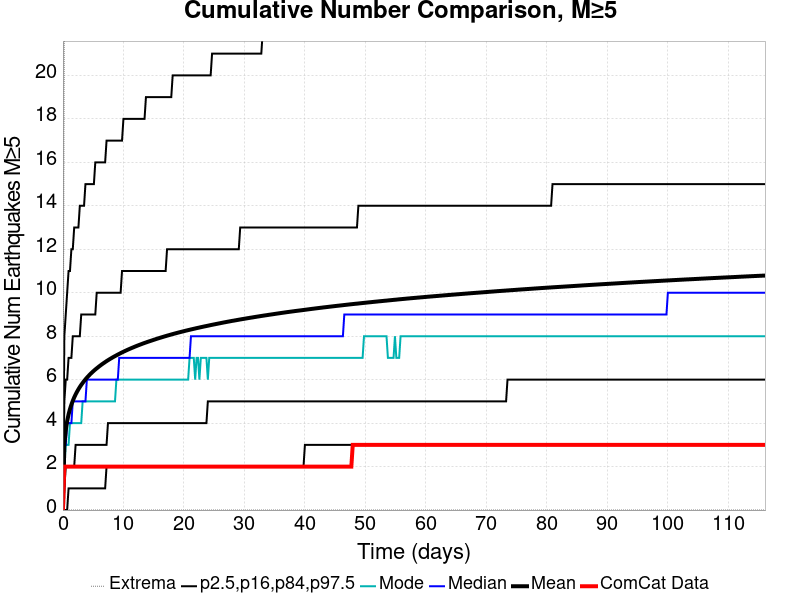

The file beside this chart, header and first rows:
Time (days), ComCat Data, Simulation Mean, Simulation Median, Simulation Mode, Simulation Minimum, Simulation Maximum, 2.5 %-ile, 16 %-ile, 84 %-ile, 97.5 %-ile
0.0, 0.0, 0.0, 0.0, 0.0, 0.0, 0.0, 0.0, 0.0, 0.0, 0.0
0.2326, 2.0, 3.004, 3.0, 2.0, 0.0, 22.0, 0.0, 1.0, 5.0, 8.0
0.4652, 2.0, 3.673, 3.0, 3.0, 0.0, 26.0, 0.0, 2.0, 6.0, 9.0
0.6978, 2.0, 4.092, 4.0, 3.0, 0.0, 27.0, 0.0, 2.0, 6.0, 10.0
0.9303, 2.0, 4.402, 4.0, 3.0, 0.0, 31.0, 1.0, 2.0, 7.0, 11.0
1.163, 2.0, 4.646, 4.0, 4.0, 0.0, 34.0, 1.0, 2.0, 7.0, 11.0
1.396, 2.0, 4.849, 4.0, 4.0, 0.0, 34.0, 1.0, 2.0, 7.0, 12.0
1.628, 2.0, 5.026, 5.0, 4.0, 0.0, 34.0, 1.0, 2.0, 8.0, 12.0
1.861, 2.0, 5.181, 5.0, 4.0, 0.0, 36.0, 1.0, 2.0, 8.0, 13.0
2.093, 2.0, 5.319, 5.0, 4.0, 0.0, 37.0, 1.0, 3.0, 8.0, 13.0
2.326, 2.0, 5.443, 5.0, 4.0, 0.0, 37.0, 1.0, 3.0, 8.0, 13.0
2.558, 2.0, 5.557, 5.0, 4.0, 0.0, 37.0, 1.0, 3.0, 8.0, 13.0
2.791, 2.0, 5.662, 5.0, 4.0, 0.0, 39.0, 1.0, 3.0, 8.0, 14.0
3.024, 2.0, 5.759, 5.0, 4.0, 0.0, 42.0, 1.0, 3.0, 9.0, 14.0
3.256, 2.0, 5.848, 5.0, 5.0, 0.0, 42.0, 1.0, 3.0, 9.0, 14.0
3.489, 2.0, 5.934, 5.0, 5.0, 0.0, 43.0, 1.0, 3.0, 9.0, 14.0
3.721, 2.0, 6.013, 5.0, 5.0, 0.0, 44.0, 1.0, 3.0, 9.0, 15.0
3.954, 2.0, 6.089, 6.0, 5.0, 0.0, 44.0, 1.0, 3.0, 9.0, 15.0
4.187, 2.0, 6.159, 6.0, 5.0, 0.0, 44.0, 1.0, 3.0, 9.0, 15.0
4.419, 2.0, 6.226, 6.0, 5.0, 0.0, 44.0, 1.0, 3.0, 9.0, 15.0
4.652, 2.0, 6.291, 6.0, 5.0, 0.0, 44.0, 1.0, 3.0, 9.0, 15.0
4.884, 2.0, 6.352, 6.0, 5.0, 0.0, 44.0, 1.0, 3.0, 9.0, 15.0
5.117, 2.0, 6.412, 6.0, 5.0, 0.0, 44.0, 1.0, 3.0, 9.0, 15.0
5.349, 2.0, 6.467, 6.0, 5.0, 0.0, 44.0, 1.0, 3.0, 9.0, 16.0
5.582, 2.0, 6.521, 6.0, 5.0, 0.0, 44.0, 1.0, 3.0, 10.0, 16.0
5.815, 2.0, 6.572, 6.0, 5.0, 0.0, 44.0, 1.0, 3.0, 10.0, 16.0
6.047, 2.0, 6.624, 6.0, 5.0, 0.0, 45.0, 1.0, 3.0, 10.0, 16.0
6.28, 2.0, 6.673, 6.0, 5.0, 0.0, 46.0, 1.0, 3.0, 10.0, 16.0
6.512, 2.0, 6.72, 6.0, 5.0, 0.0, 46.0, 1.0, 3.0, 10.0, 16.0
6.745, 2.0, 6.764, 6.0, 5.0, 0.0, 46.0, 1.0, 3.0, 10.0, 16.0
6.978, 2.0, 6.808, 6.0, 5.0, 0.0, 46.0, 1.0, 3.0, 10.0, 16.0
7.21, 2.0, 6.853, 6.0, 5.0, 0.0, 46.0, 2.0, 3.0, 10.0, 17.0
7.443, 2.0, 6.894, 6.0, 5.0, 0.0, 47.0, 2.0, 4.0, 10.0, 17.0
7.675, 2.0, 6.934, 6.0, 5.0, 0.0, 47.0, 2.0, 4.0, 10.0, 17.0
7.908, 2.0, 6.973, 6.0, 5.0, 0.0, 47.0, 2.0, 4.0, 10.0, 17.0
8.141, 2.0, 7.011, 6.0, 5.0, 0.0, 47.0, 2.0, 4.0, 10.0, 17.0
8.373, 2.0, 7.049, 6.0, 5.0, 0.0, 47.0, 2.0, 4.0, 10.0, 17.0
8.606, 2.0, 7.084, 6.0, 5.0, 0.0, 47.0, 2.0, 4.0, 10.0, 17.0
8.838, 2.0, 7.119, 6.0, 6.0, 0.0, 47.0, 2.0, 4.0, 10.0, 17.0
9.071, 2.0, 7.154, 6.0, 6.0, 0.0, 48.0, 2.0, 4.0, 10.0, 17.0
9.303, 2.0, 7.187, 7.0, 6.0, 0.0, 48.0, 2.0, 4.0, 10.0, 17.0
9.536, 2.0, 7.221, 7.0, 6.0, 0.0, 48.0, 2.0, 4.0, 10.0, 17.0
9.769, 2.0, 7.254, 7.0, 6.0, 0.0, 48.0, 2.0, 4.0, 11.0, 17.0
10, 2.0, 7.284, 7.0, 6.0, 0.0, 49.0, 2.0, 4.0, 11.0, 18.0
10.23, 2.0, 7.316, 7.0, 6.0, 0.0, 49.0, 2.0, 4.0, 11.0, 18.0
10.47, 2.0, 7.346, 7.0, 6.0, 0.0, 49.0, 2.0, 4.0, 11.0, 18.0
10.7, 2.0, 7.376, 7.0, 6.0, 0.0, 49.0, 2.0, 4.0, 11.0, 18.0
10.93, 2.0, 7.405, 7.0, 6.0, 0.0, 50.0, 2.0, 4.0, 11.0, 18.0
11.16, 2.0, 7.433, 7.0, 6.0, 0.0, 50.0, 2.0, 4.0, 11.0, 18.0
11.4, 2.0, 7.461, 7.0, 6.0, 0.0, 50.0, 2.0, 4.0, 11.0, 18.0
11.63, 2.0, 7.487, 7.0, 6.0, 0.0, 50.0, 2.0, 4.0, 11.0, 18.0
11.86, 2.0, 7.515, 7.0, 6.0, 0.0, 50.0, 2.0, 4.0, 11.0, 18.0
12.09, 2.0, 7.541, 7.0, 6.0, 0.0, 50.0, 2.0, 4.0, 11.0, 18.0
12.33, 2.0, 7.567, 7.0, 6.0, 0.0, 50.0, 2.0, 4.0, 11.0, 18.0
12.56, 2.0, 7.592, 7.0, 6.0, 0.0, 50.0, 2.0, 4.0, 11.0, 18.0
12.79, 2.0, 7.617, 7.0, 6.0, 0.0, 50.0, 2.0, 4.0, 11.0, 18.0
13.02, 2.0, 7.641, 7.0, 6.0, 0.0, 50.0, 2.0, 4.0, 11.0, 18.0
13.26, 2.0, 7.666, 7.0, 6.0, 0.0, 52.0, 2.0, 4.0, 11.0, 18.0
13.49, 2.0, 7.689, 7.0, 6.0, 0.0, 53.0, 2.0, 4.0, 11.0, 18.0
13.72, 2.0, 7.712, 7.0, 6.0, 0.0, 53.0, 2.0, 4.0, 11.0, 19.0
... 440 more rows
